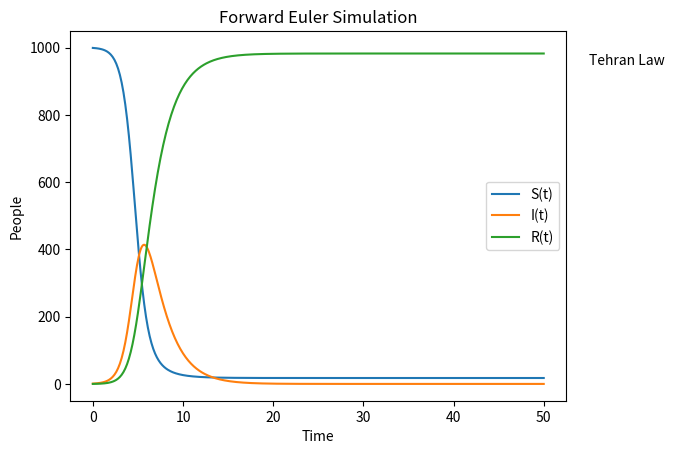

Python code for this plot:
import matplotlib
matplotlib.use('Agg')
import matplotlib.pyplot as plt

def forward_euler(f, I, R, y0, I0, t0, tn, h):
    ##define values for T S I and R
    t_values = [t0]
    y_values = [y0]
    I_values = [I0]
    R_values = [0]

    while t_values[-1] < tn:
        t_n = t_values[-1] + h ##incriment by h
        y_n = y_values[-1] + h * f(t_values[-1], y_values[-1], I_values[-1]) ##use eulers
        I_n = I_values[-1] + h * I(t_values[-1], y_values[-1], I_values[-1])
        R_n = R_values[-1] + h * R(t_values[-1], I_values[-1])
        t_values.append(t_n) ##store values
        y_values.append(y_n)
        I_values.append(I_n)
        R_values.append(R_n)

        ##print(f"t_n: {t_n}, y_n: {y_n}, I_n: {I_n}, R_n: {R_n}")

    return t_values, y_values, I_values, R_values


##S I and R functions
def S_dot(t, S, I):
    B = 2
    N = 1000
    return -(B * S * I) / N

def I_dot(t, S, I):
    B = 2
    N = 1000
    lam = 0.5
    value = ((B * S * I) / N) - lam * I
    return value

def R_dot(t, I):
    lam = 0.5
    value = lam * I
    return value


if __name__ == "__main__":
    ##define int variables
    S0 = 999
    N = 1000
    t0 = 0
    tn = 50
    h = .1
    I0 = 1

    ##use function
    graph_values = forward_euler(S_dot, I_dot, R_dot, S0, I0, 0, 50, h)

    out_file = "S Plot"
    ##store values
    t_values, S_values, I_values, R_values = graph_values

    plt.plot(t_values, S_values)
    plt.plot(t_values, I_values)
    plt.plot(t_values, R_values)
    plt.xlabel('Time')
    plt.ylabel('People')
    plt.title('Forward Euler Simulation')
    plt.legend(['S(t)', 'I(t)', 'R(t)'])
    plt.text(55, 950, 'Tehran Law', fontsize=10, color='black')

    plt.show()

    plt.savefig(out_file,bbox_inches='tight')

